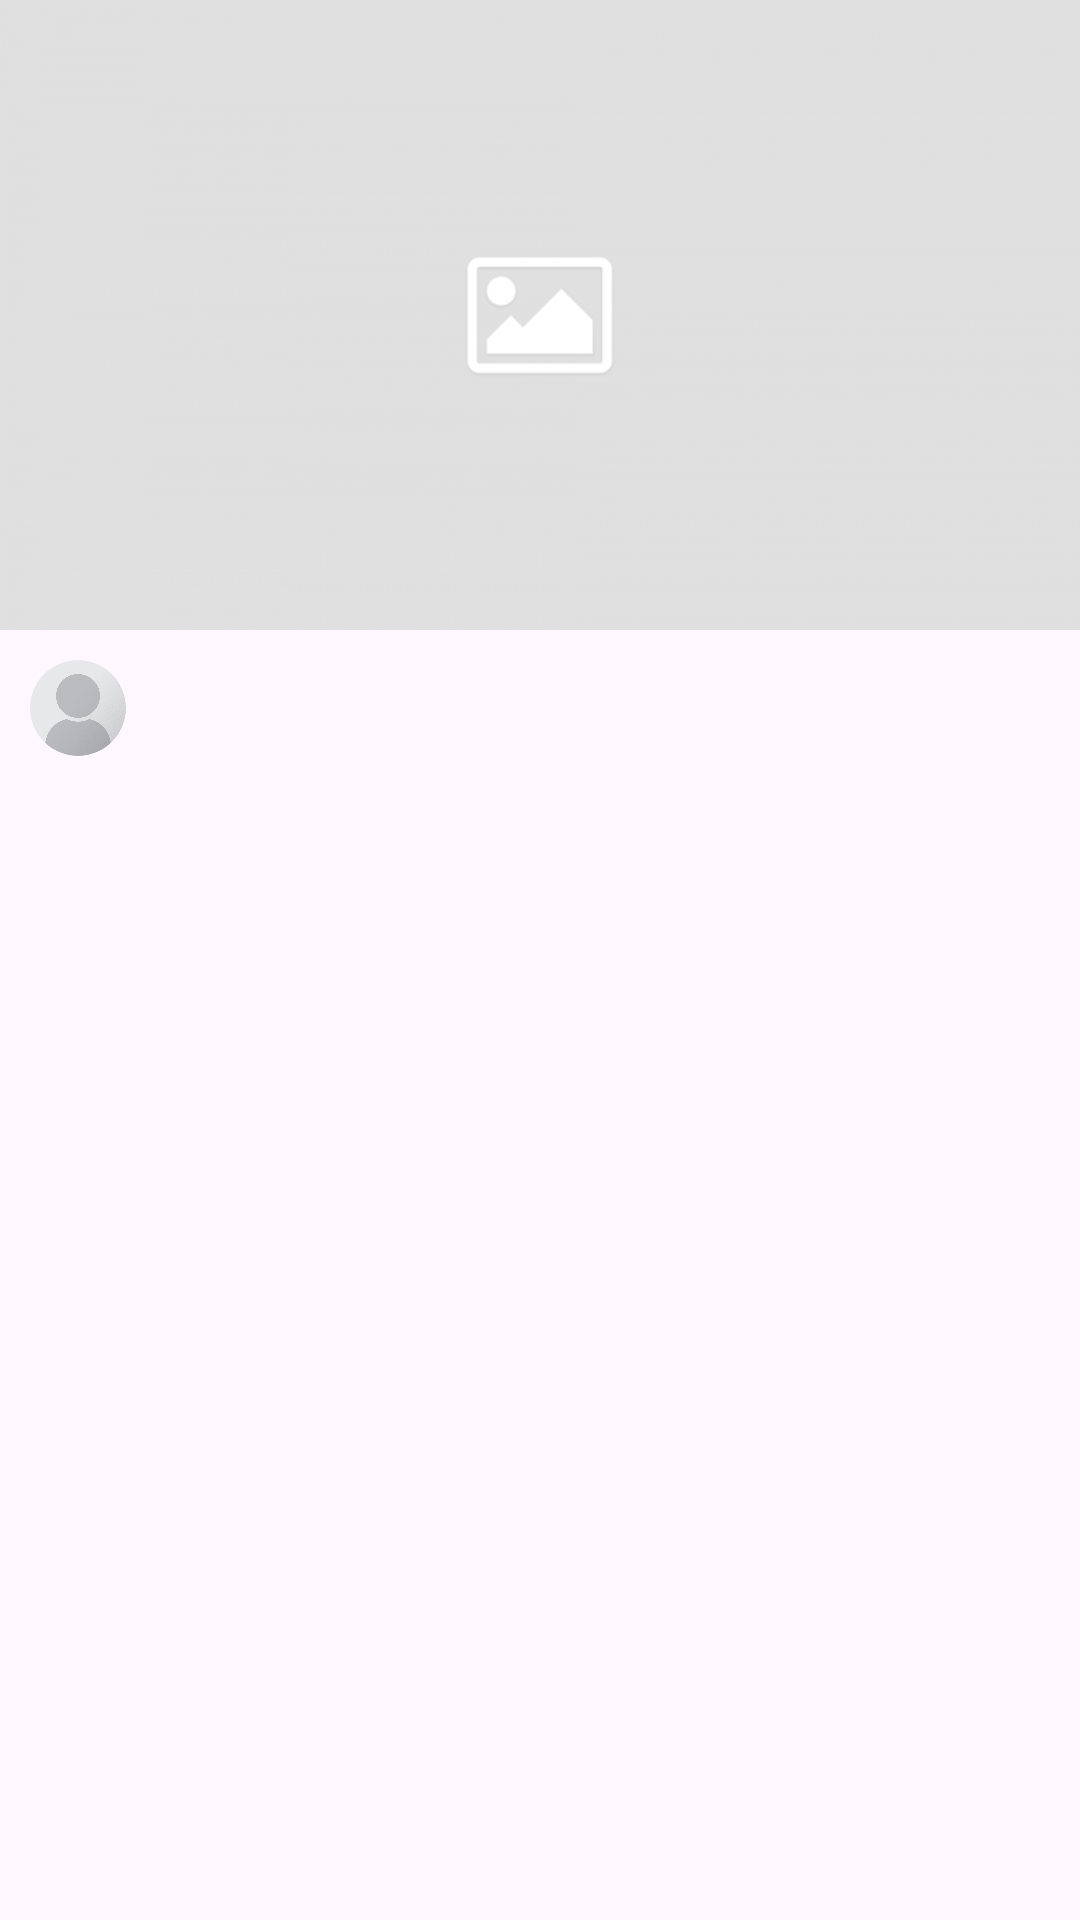

The Android layout XML behind this screen, and the referenced resources:
<!-- AndroidManifest.xml: application theme Theme.Users -->
<!-- res/layout/product_item_row.xml -->
<?xml version="1.0" encoding="utf-8"?>

<com.google.android.material.card.MaterialCardView
    xmlns:android="http://schemas.android.com/apk/res/android"
    xmlns:app="http://schemas.android.com/apk/res-auto"
    android:layout_width="match_parent"
    android:layout_height="wrap_content"
    app:cardCornerRadius="0dp"
    app:strokeWidth="0dp">

    <LinearLayout
        android:layout_width="match_parent"
        android:layout_height="match_parent"
        android:orientation="vertical">

        <ImageView
            android:id="@+id/ivThumbnail"
            android:layout_width="match_parent"
            android:layout_height="210dp"
            android:scaleType="centerCrop"
            app:srcCompat="@drawable/placeholder" />

        <LinearLayout
            android:layout_width="match_parent"
            android:layout_height="wrap_content"
            android:orientation="horizontal"
            android:paddingStart="10dp"
            android:paddingTop="10dp"
            android:paddingEnd="10dp"
            android:paddingBottom="20dp">

            <com.google.android.material.imageview.ShapeableImageView
                android:id="@+id/ivProfile"
                android:layout_width="32dp"
                android:layout_height="32dp"
                android:scaleType="centerCrop"
                app:shapeAppearance="@style/ShapeAppearance.Material3.Corner.Full"
                app:srcCompat="@drawable/person" />

            <LinearLayout
                android:layout_width="match_parent"
                android:layout_height="wrap_content"
                android:orientation="vertical"
                android:paddingStart="10dp"
                android:paddingEnd="10dp">

                <TextView
                    android:id="@+id/tvTitle"
                    android:layout_width="match_parent"
                    android:layout_height="wrap_content"
                    android:textStyle="bold" />

                <TextView
                    android:id="@+id/tvDesc"
                    android:layout_width="match_parent"
                    android:layout_height="wrap_content"
                    android:textSize="12sp" />
            </LinearLayout>

        </LinearLayout>
    </LinearLayout>

</com.google.android.material.card.MaterialCardView>
<!-- resources referenced by this layout -->
<resources>
  <!-- drawable person: png bitmap (drawable, 109326 bytes) -->
  <!-- drawable placeholder: png bitmap (drawable, 16528 bytes) -->
  <style name="Theme.Users" parent="Base.Theme.Tubemate">
          
          <item name="android:navigationBarColor">@android:color/transparent</item>
          <item name="android:statusBarColor">@android:color/transparent</item>
          <item name="android:windowLightStatusBar">?attr/isLightTheme</item>
  
      </style>
  <style name="Base.Theme.Tubemate" parent="Theme.Material3.DayNight.NoActionBar">
          
          
      </style>
</resources>
